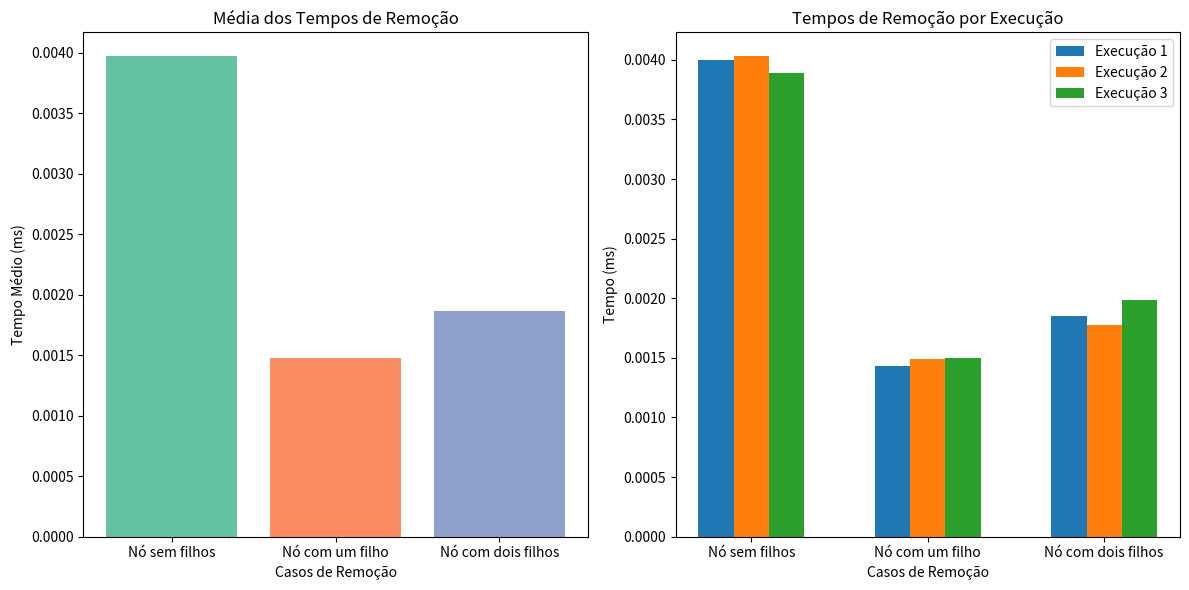

Here is the Python script that generated this plot:
import matplotlib.pyplot as plt
import numpy as np

# Dados fornecidos
tempos_execucoes = [
    {'Nó sem filhos': 0.003998, 'Nó com um filho': 0.001433, 'Nó com dois filhos': 0.001854},
    {'Nó sem filhos': 0.004028, 'Nó com um filho': 0.001492, 'Nó com dois filhos': 0.001773},
    {'Nó sem filhos': 0.003887, 'Nó com um filho': 0.001503, 'Nó com dois filhos': 0.001983}
]

# Calculando médias
medias = {tipo: sum(execucao[tipo] for execucao in tempos_execucoes) / len(tempos_execucoes)
          for tipo in tempos_execucoes[0].keys()}

# Criando gráficos
fig, axes = plt.subplots(1, 2, figsize=(12, 6))

# Gráfico das médias
axes[0].bar(medias.keys(), medias.values(), color=['#66c2a5', '#fc8d62', '#8da0cb'])
axes[0].set_title("Média dos Tempos de Remoção")
axes[0].set_xlabel("Casos de Remoção")
axes[0].set_ylabel("Tempo Médio (ms)")

# Gráfico das execuções individuais
largura = 0.2
x = np.arange(len(medias))
for i, execucao in enumerate(tempos_execucoes):
    valores = list(execucao.values())
    axes[1].bar(x + i * largura, valores, width=largura, label=f'Execução {i + 1}')
axes[1].set_title("Tempos de Remoção por Execução")
axes[1].set_xlabel("Casos de Remoção")
axes[1].set_ylabel("Tempo (ms)")
axes[1].set_xticks(x + largura)
axes[1].set_xticklabels(medias.keys())
axes[1].legend()

plt.tight_layout()
plt.show()
